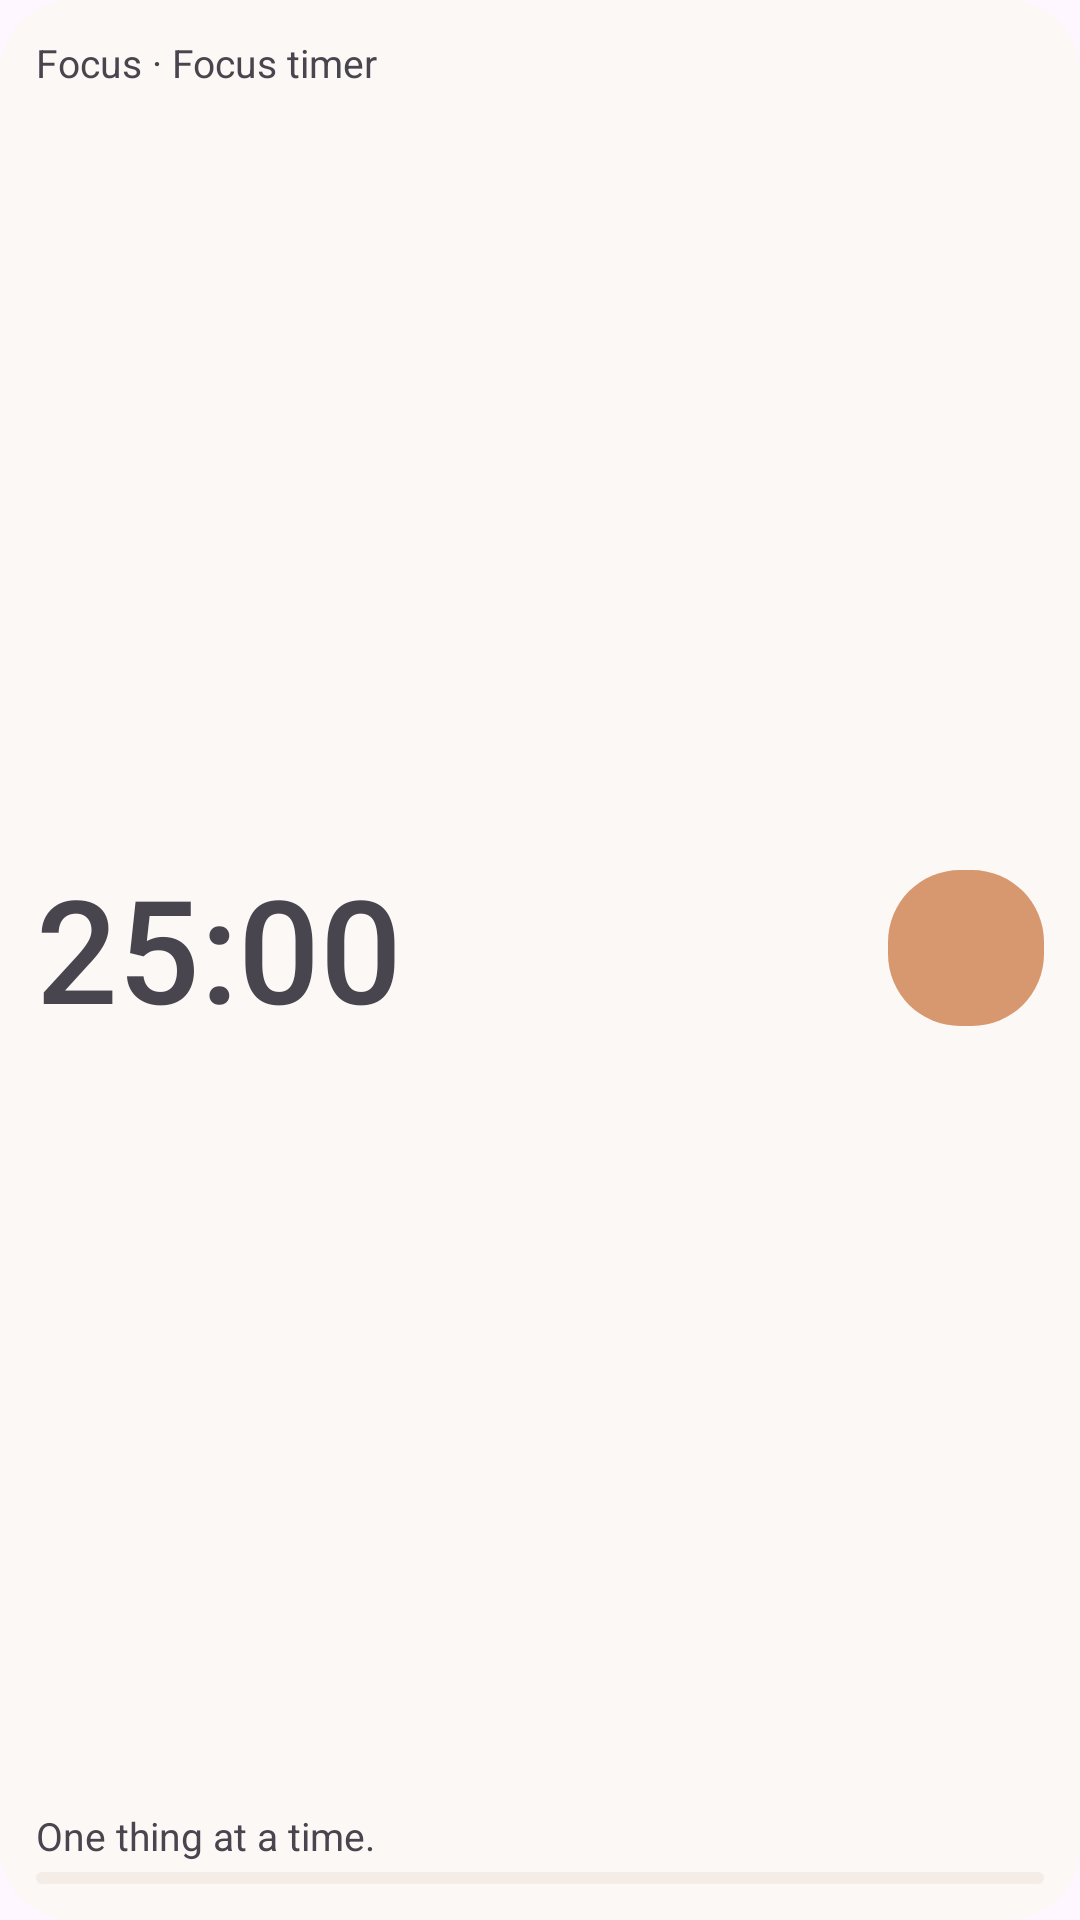

The Android layout XML behind this screen, and the referenced resources:
<!-- AndroidManifest.xml: application theme Theme.focus_timer -->
<!-- res/layout/focus_widget.xml -->
<?xml version="1.0" encoding="utf-8"?>
<LinearLayout xmlns:android="http://schemas.android.com/apk/res/android"
    android:id="@+id/focus_widget_root" android:layout_width="match_parent"
    android:layout_height="match_parent" android:orientation="vertical"
    android:padding="12dp" android:background="@drawable/focus_widget_background">
    <TextView android:id="@+id/focus_widget_title" android:layout_width="match_parent"
        android:layout_height="20dp" android:text="@string/focus_widget_title"
        android:textSize="13sp" android:maxLines="1" android:ellipsize="end" />
    <LinearLayout android:layout_width="match_parent" android:layout_height="0dp"
        android:layout_weight="1" android:minHeight="56dp" android:gravity="center_vertical" android:orientation="horizontal">
        <FrameLayout android:layout_width="0dp" android:layout_height="match_parent" android:layout_weight="1">
            <Chronometer android:id="@+id/focus_widget_clock" android:layout_width="match_parent"
                android:layout_height="match_parent" android:gravity="center_vertical"
                android:textSize="48sp" android:fontFamily="sans-serif-medium"
                android:fontFeatureSettings="tnum" android:countDown="true"
                android:maxLines="1" android:visibility="gone" />
            <TextView android:id="@+id/focus_widget_time" android:layout_width="match_parent"
                android:layout_height="match_parent" android:gravity="center_vertical"
                android:textSize="48sp" android:fontFamily="sans-serif-medium"
                android:fontFeatureSettings="tnum" android:maxLines="1" android:text="@string/focus_widget_preview_time" />
        </FrameLayout>
        <ImageButton android:id="@+id/focus_widget_action" android:layout_width="52dp"
            android:layout_height="52dp" android:layout_marginStart="8dp"
            android:background="@drawable/focus_widget_button" android:padding="16dp"
            android:src="@drawable/focus_widget_play" android:contentDescription="@string/focus_start" />
    </LinearLayout>
    <TextView android:id="@+id/focus_widget_intent" android:layout_width="match_parent"
        android:layout_height="24dp"
        android:text="@string/focus_widget_gentle" android:textSize="13sp"
        android:maxLines="1" android:ellipsize="end" android:gravity="center_vertical" />
    <ProgressBar android:id="@+id/focus_widget_progress"
        style="?android:attr/progressBarStyleHorizontal" android:layout_width="match_parent"
        android:layout_height="4dp" android:max="1000" android:progress="0"
        android:progressDrawable="@drawable/focus_widget_progress" />
</LinearLayout>
<!-- resources referenced by this layout -->
<resources>
  <!-- drawable focus_widget_background (drawable) -->
  <shape xmlns:android="http://schemas.android.com/apk/res/android" android:shape="rectangle"><solid android:color="#FCF8F5"/><corners android:radius="24dp"/></shape>
  <!-- drawable focus_widget_button (drawable) -->
  <shape xmlns:android="http://schemas.android.com/apk/res/android" android:shape="rectangle"><solid android:color="#D8986F"/><corners android:radius="24dp"/></shape>
  <!-- drawable focus_widget_progress (drawable) -->
  <layer-list xmlns:android="http://schemas.android.com/apk/res/android"><item android:id="@android:id/background"><shape><solid android:color="#F3ECE7"/><corners android:radius="2dp"/></shape></item><item android:id="@android:id/progress"><clip><shape><solid android:color="#D8986F"/><corners android:radius="2dp"/></shape></clip></item></layer-list>
  <string name="focus_start">Start</string>
  <string name="focus_widget_gentle">One thing at a time.</string>
  <string name="focus_widget_preview_time" translatable="false">25:00</string>
  <string name="focus_widget_title">Focus · Focus timer</string>
  <style name="Theme.focus_timer" parent="Theme.Material3.DayNight.NoActionBar">
          
      </style>
</resources>
